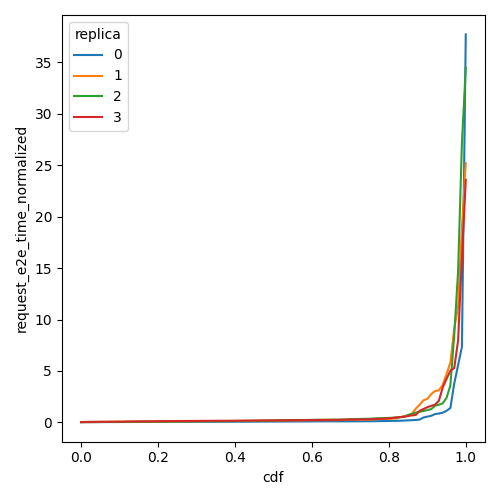

The file beside this chart, header and first rows:
cdf, request_e2e_time_normalized, replica
0.0, 0.02366, 0
0.01, 0.02639, 0
0.02, 0.02782, 0
0.03, 0.03067, 0
0.04, 0.03353, 0
0.05, 0.0345, 0
0.06, 0.03523, 0
0.07, 0.03559, 0
0.08, 0.03639, 0
0.09, 0.03703, 0
0.1, 0.03862, 0
0.11, 0.03953, 0
0.12, 0.04166, 0
0.13, 0.04292, 0
0.14, 0.04363, 0
0.15, 0.04531, 0
0.16, 0.04584, 0
0.17, 0.04687, 0
0.18, 0.04746, 0
0.19, 0.04862, 0
0.2, 0.05073, 0
0.21, 0.05125, 0
0.22, 0.05157, 0
0.23, 0.05387, 0
0.24, 0.05507, 0
0.25, 0.05616, 0
0.26, 0.05658, 0
0.27, 0.05758, 0
0.28, 0.05785, 0
0.29, 0.05879, 0
0.3, 0.0591, 0
0.31, 0.06051, 0
0.32, 0.06318, 0
0.33, 0.06504, 0
0.34, 0.06586, 0
0.35, 0.06618, 0
0.36, 0.06703, 0
0.37, 0.06796, 0
0.38, 0.06899, 0
0.39, 0.07017, 0
0.4, 0.07109, 0
0.41, 0.07152, 0
0.42, 0.07174, 0
0.43, 0.07197, 0
0.44, 0.07468, 0
0.45, 0.07811, 0
0.46, 0.07852, 0
0.47, 0.07896, 0
0.48, 0.07906, 0
0.49, 0.08162, 0
0.5, 0.08243, 0
0.51, 0.08314, 0
0.52, 0.08602, 0
0.53, 0.08673, 0
0.54, 0.08795, 0
0.55, 0.08897, 0
0.56, 0.09156, 0
0.57, 0.09361, 0
0.58, 0.09435, 0
0.59, 0.09623, 0
... 344 more rows
